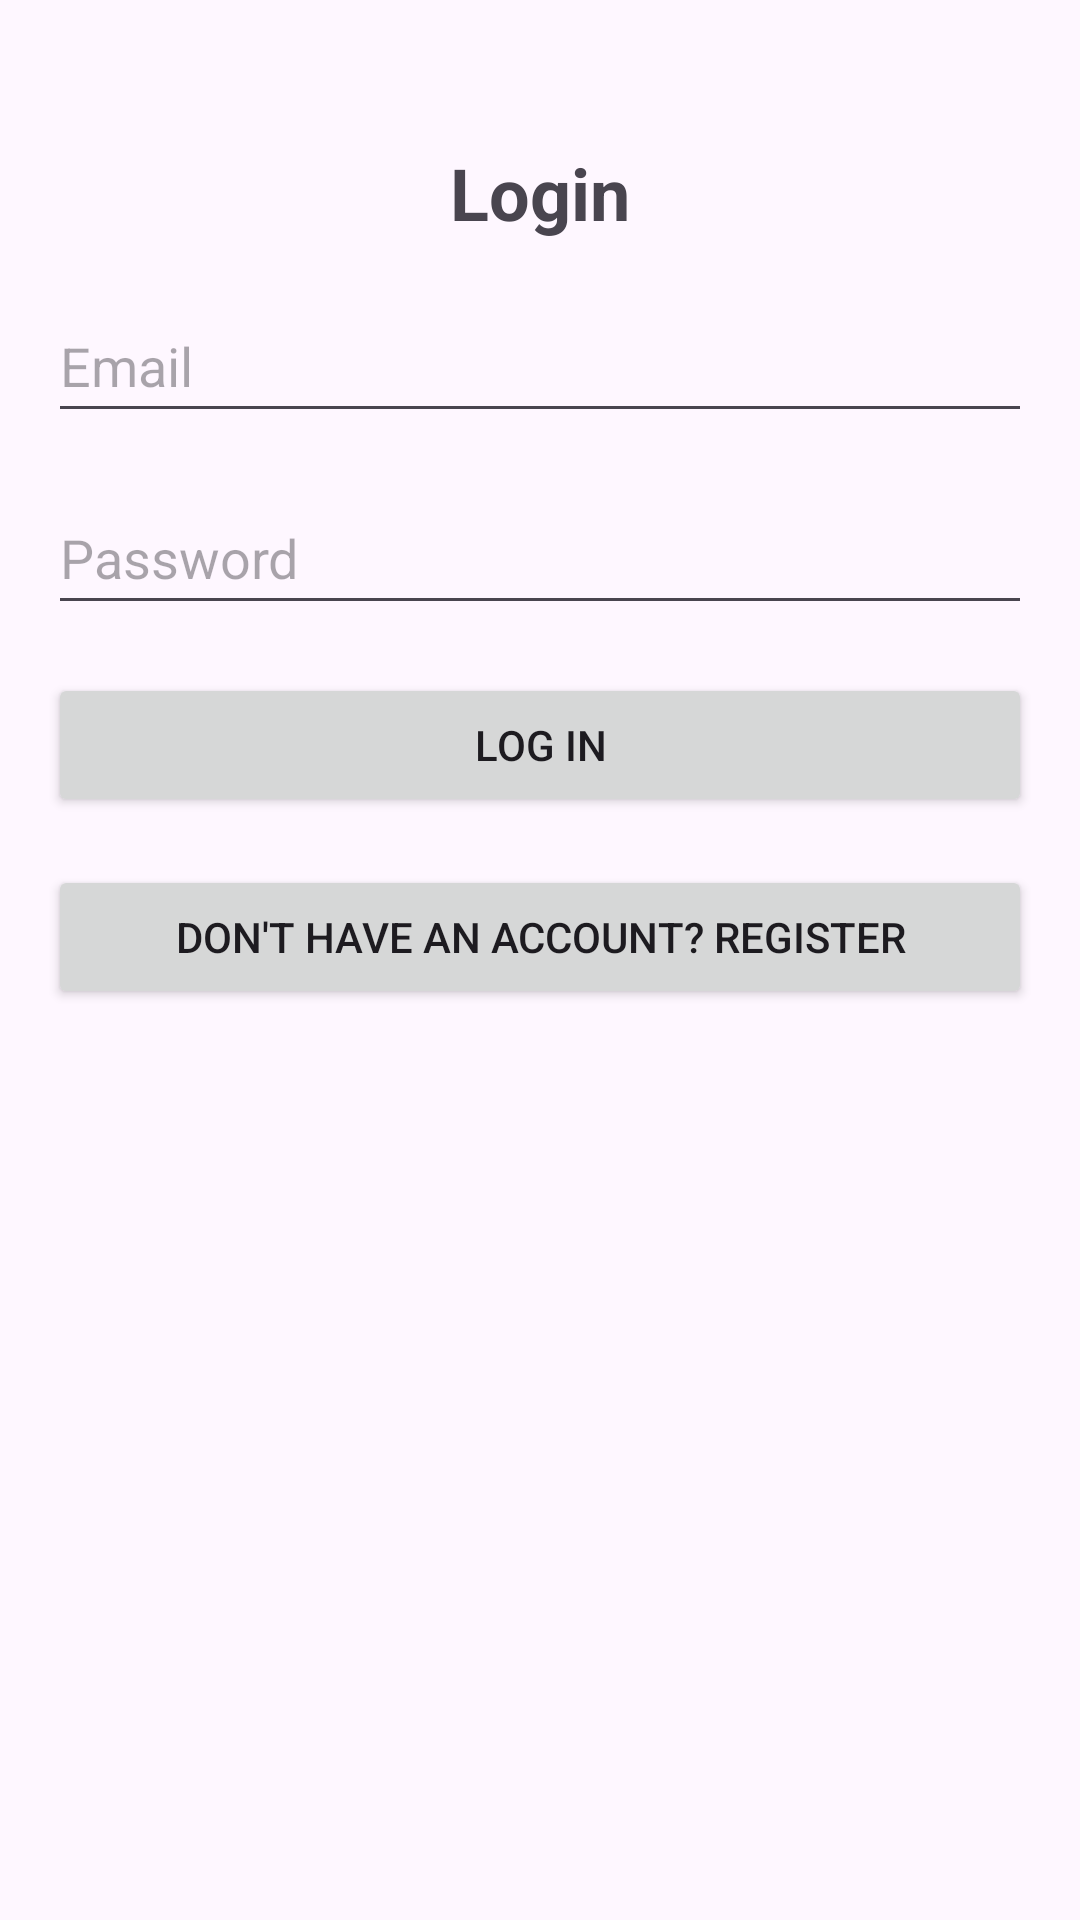

Reconstruct the res/layout file that produces this screen, plus the resources it refers to.
<!-- AndroidManifest.xml: application theme Theme.Aplication -->
<!-- res/layout/activity_main2.xml -->
<?xml version="1.0" encoding="utf-8"?>
<RelativeLayout xmlns:android="http://schemas.android.com/apk/res/android"
    xmlns:tools="http://schemas.android.com/tools"
    android:id="@+id/main"
    android:layout_width="match_parent"
    android:layout_height="match_parent"
    android:padding="16dp"
    tools:context=".MainActivity2">

    <TextView
        android:id="@+id/text_view_login"
        android:layout_width="wrap_content"
        android:layout_height="wrap_content"
        android:text="Login"
        android:textSize="24sp"
        android:textStyle="bold"
        android:layout_centerHorizontal="true"
        android:layout_marginTop="32dp"/>

    <EditText
        android:id="@+id/edit_text_email"
        android:layout_width="match_parent"
        android:layout_height="wrap_content"
        android:hint="Email"
        android:inputType="textEmailAddress"
        android:layout_below="@id/text_view_login"
        android:layout_marginTop="16dp"
        android:minHeight="48dp"/>

    <EditText
        android:id="@+id/edit_text_password"
        android:layout_width="match_parent"
        android:layout_height="wrap_content"
        android:hint="Password"
        android:inputType="textPassword"
        android:layout_below="@id/edit_text_email"
        android:layout_marginTop="16dp"
        android:minHeight="48dp"/>

    <Button
        android:id="@+id/button_login"
        android:layout_width="match_parent"
        android:layout_height="wrap_content"
        android:text="Log In"
        android:layout_below="@id/edit_text_password"
        android:layout_marginTop="16dp"/>

    <Button
        android:id="@+id/button_register"
        android:layout_width="match_parent"
        android:layout_height="wrap_content"
        android:text="Don't have an account? Register"
        android:layout_below="@id/button_login"
        android:layout_marginTop="16dp"
        android:onClick="openRegister"/>
</RelativeLayout>
<!-- resources referenced by this layout -->
<resources>
  <style name="Theme.Aplication" parent="Base.Theme.Aplication" />
  <style name="Base.Theme.Aplication" parent="Theme.Material3.DayNight.NoActionBar">
          
          
      </style>
</resources>
